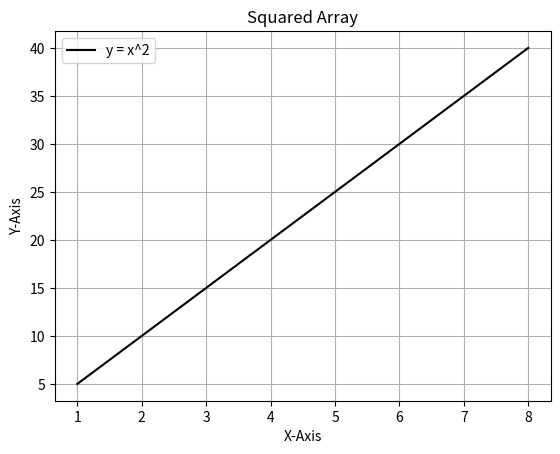

This figure's Python source:
import numpy as np

import matplotlib.pyplot as plt

#Data

array1 = [1,2,3,4,5,6,7,8]
x = np.array(array1)
y = np.array(array1) * 5 #np.square(x)
print("X value: ",x)
print("Y value: ",y)

#Line Plot

plt.plot(x,y,label='y = x^2', color="black")
plt.xlabel("X-Axis")
plt.ylabel("Y-Axis")
plt.title("Squared Array")
plt.legend()
plt.grid(True)
plt.show()

#scatter plot
'''
plt.scatter(x,y,color="purple", label="Data Points")
plt.xlabel("X-Axis")
plt.ylabel("Y-Axis")
plt.title("SquScatter Plot")
plt.legend()
plt.show()'''
